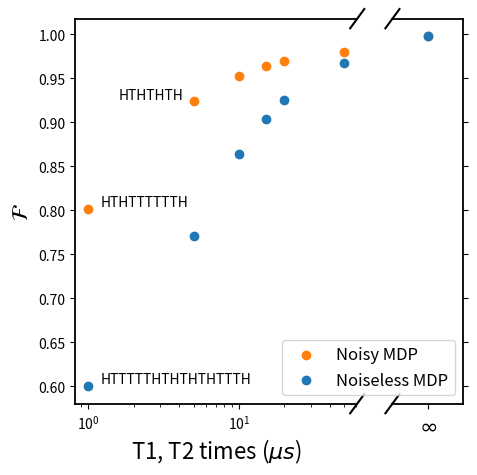

This figure's Python source:
import matplotlib.pyplot as plt
import numpy as np
from matplotlib import ticker

noiseless_data = [0.600, 0.771, 0.864, 0.904, 0.925, 0.967]
noisy_data = [0.802, 0.924, 0.953, 0.964, 0.970, 0.980]
times = [1, 5, 10, 15, 20, 50]

f, (ax, ax2) = plt.subplots(1, 2, sharey=True, gridspec_kw={'width_ratios': [4, 1]}, figsize=(5,5))
# plt.rcParams['font.family'] = 'serif'
# plt.rcParams['font.serif'] = ['Computer Modern Roman'] + plt.rcParams['font.serif']

ax.scatter(times, noiseless_data, label="Noiseless MDP")
ax.scatter(times, noisy_data, label="Noisy MDP")

ax2.scatter([100], [0.998], label="Noiseless MDP")
ax2.scatter([100], [0.998], label="Noisy MDP", zorder=0)

ax.spines['right'].set_visible(False)
ax2.spines['left'].set_visible(False)
ax2.yaxis.tick_right()

# ax2.set_xticklabels(['', '',r"$\infty$"])

positions = [100]
labels = [r'$\infty$']
ax2.xaxis.set_major_locator(ticker.FixedLocator(positions))
ax2.xaxis.set_major_formatter(ticker.FixedFormatter(labels))


for axis in ['top','bottom','left','right']:
    ax.spines[axis].set_linewidth(1.3)
    ax2.spines[axis].set_linewidth(1.3)

# ax2.tick_params(axis='x', labelsize=12)
# ax.tick_params(axis='y', labelsize=12)
ax2.get_xticklabels()[-1].set_fontsize(16)

d = .025  # how big to make the diagonal lines in axes coordinates
# arguments to pass to plot, just so we don't keep repeating them
kwargs = dict(transform=ax.transAxes, color='k', clip_on=False)
ax.plot((1 - d, 1 + d), (1 - d, 1 + d), **kwargs)        # top-left diagonal
ax.plot((1 - d, 1 + d), (-d, +d), **kwargs)  # top-right diagonal

ax.annotate('HTTTTTHTHTHTHTTTH', (times[0]+0.2, noiseless_data[0]+0.003))
ax.annotate('HTHTTTTTTH', (times[0]+0.2, noisy_data[0]+0.003))
ax.annotate('HTHTHTH', (times[1]-3.4, noisy_data[1]+0.003))

kwargs.update(transform=ax2.transAxes)  # switch to the bottom axes
ax2.plot((-4*d, +4*d), (1 - d, 1 + d), **kwargs)  # bottom-left diagonal
ax2.plot((- 4*d, + 4*d), (- d, + d), **kwargs)  # bottom-right diagonal
ax.set_ylabel("$\mathcal{F}$", fontsize=16)
ax.set_xlabel("T1, T2 times ($\mu s$)", fontsize=16)
ax.set_xscale('log')


handles,labels = ax.get_legend_handles_labels()
order = [1,0]
ax2.legend([handles[idx] for idx in order],[labels[idx] for idx in order], loc='lower right', fontsize=12)
# ax2.legend(loc='lower right', fontsize=12)

# plt.savefig('../../figures/t1t2_variation', dpi=1000, transparent=False, bbox_inches='tight')
